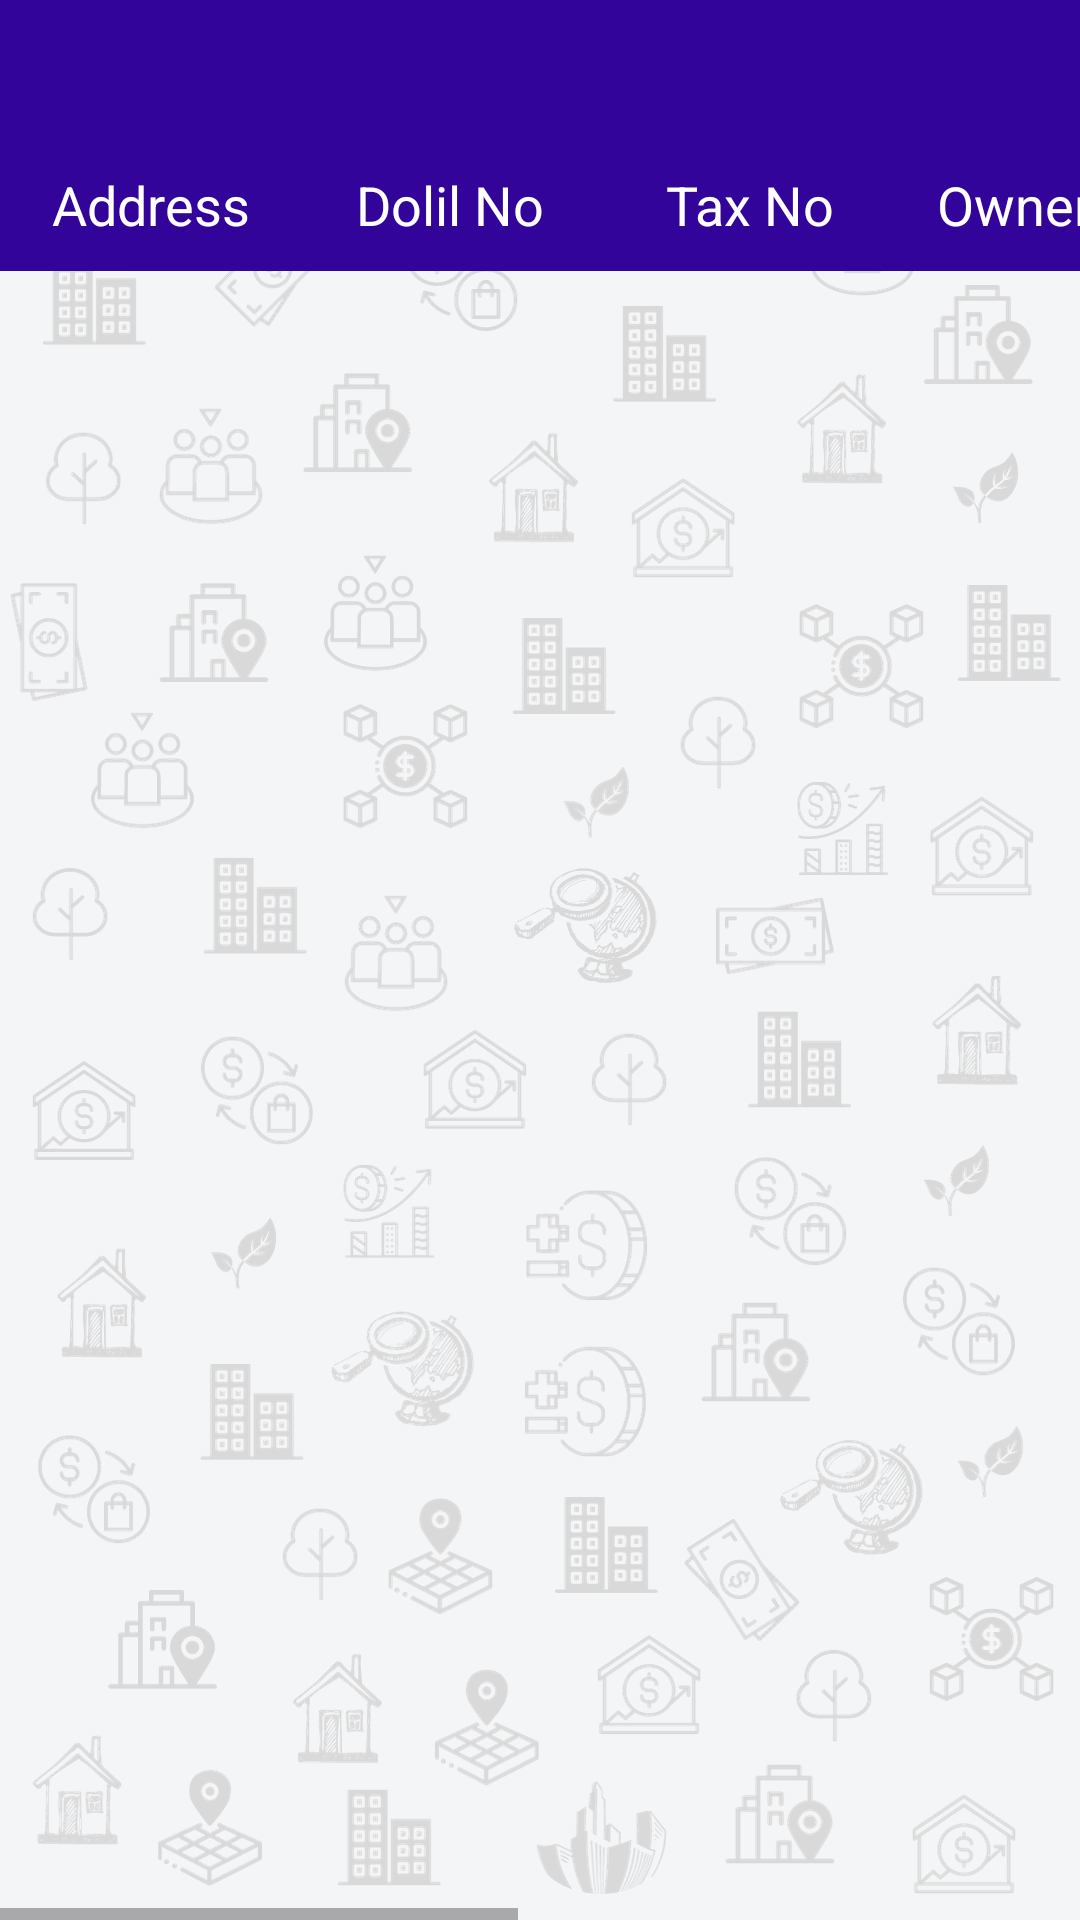

Reconstruct the res/layout file that produces this screen, plus the resources it refers to.
<!-- AndroidManifest.xml: application theme AppTheme -->
<!-- res/layout/activity_table_show_admin.xml -->
<?xml version="1.0" encoding="utf-8"?>
<LinearLayout xmlns:android="http://schemas.android.com/apk/res/android"
    xmlns:app="http://schemas.android.com/apk/res-auto"
    xmlns:tools="http://schemas.android.com/tools"
    android:layout_width="match_parent"
    android:layout_height="match_parent"
    android:orientation="vertical"
    android:weightSum="1"
    tools:context=".table_show_admin"
     android:background="@drawable/bg">

    <androidx.appcompat.widget.Toolbar
        android:layout_width="match_parent"
        android:layout_height="wrap_content"
        android:id="@+id/toolbar_main"
        android:background="@color/blue"
        android:minHeight="?attr/actionBarSize"
        android:theme="?attr/actionBarTheme"
        app:layout_constraintEnd_toEndOf="parent"
        app:layout_constraintStart_toStartOf="parent"
        app:layout_constraintTop_toTopOf="parent"
        app:navigationIcon="@drawable/backspace"
        tools:ignore="MissingConstraints">

    <ImageView
        android:layout_width="wrap_content"
        android:layout_height="wrap_content"
        android:src="@drawable/user_icon"
        android:layout_gravity="end"
        android:layout_marginEnd="16dp"
        android:contentDescription="Right Icon"
        android:id="@+id/rightIcon" />

    </androidx.appcompat.widget.Toolbar>

    <HorizontalScrollView
        android:layout_width="match_parent"
        android:layout_height="match_parent">

        <LinearLayout
            android:layout_width="match_parent"
            android:layout_height="wrap_content"
            android:orientation="vertical">

            <LinearLayout
                android:layout_width="match_parent"
                android:layout_height="wrap_content"
                android:paddingBottom="10dp"
                android:background="@color/blue"
                android:orientation="horizontal">

                <TextView
                    android:id="@+id/address_admin"
                    android:layout_width="100dp"
                    android:layout_height="wrap_content"
                    android:text="Address"
                    android:textAlignment="center"
                    android:textColor="@color/white"
                    android:textSize="18sp"
                   />

                <TextView
                    android:id="@+id/dolilNo_admin"
                    android:layout_width="100dp"
                    android:layout_height="wrap_content"
                    android:text="Dolil No"
                    android:textAlignment="center"
                    android:textColor="@color/white"
                    android:textSize="18sp"
                    />

                <TextView
                    android:id="@+id/taxRcp_admin"
                    android:layout_width="100dp"
                    android:layout_height="wrap_content"
                    android:text="Tax No"
                    android:textAlignment="center"
                    android:textColor="@color/white"
                    android:textSize="18sp"
                    />


                <TextView
                    android:id="@+id/cOwner_admin"
                    android:layout_width="100dp"
                    android:layout_height="wrap_content"
                    android:text="Owner(C)"
                    android:textAlignment="center"
                    android:textColor="@color/white"
                    android:textSize="18sp" />

                <TextView
                    android:id="@+id/pOwner_admin"
                    android:layout_width="100dp"
                    android:layout_height="wrap_content"
                    android:text="Owner(P)"
                    android:textAlignment="center"
                    android:textColor="@color/white"
                    android:textSize="18sp"
                    />

                <TextView
                    android:id="@+id/price_admin"
                    android:layout_width="100dp"
                    android:layout_height="wrap_content"
                    android:text="Price"
                    android:textAlignment="center"
                    android:textColor="@color/white"
                    android:textSize="18sp"
                   />

                <TextView
                    android:id="@+id/verify_admin"
                    android:layout_width="150dp"
                    android:layout_height="wrap_content"
                    android:text="Verification Status"
                    android:textAlignment="center"
                    android:textColor="@color/white"
                    android:textSize="18sp"
                    />

            </LinearLayout>

            <ListView
                android:background="@drawable/bg"
                android:id="@+id/property_list_admin"
                android:layout_width="match_parent"
                android:layout_height="wrap_content"
                android:scrollbars="horizontal|vertical"/>
        </LinearLayout>

    </HorizontalScrollView>

</LinearLayout>
<!-- resources referenced by this layout -->
<resources>
  <color name="blue">#32049A</color>
  <color name="white">#FFFFFFFF</color>
  <!-- drawable bg: png bitmap (drawable, 450426 bytes) -->
  <style name="AppTheme" parent="Theme.AppCompat.Light.NoActionBar">
          
          <item name="colorPrimary">@color/purple_500</item>
          <item name="colorPrimaryVariant">@color/purple_700</item>
          <item name="colorOnPrimary">@color/white</item>
          
          <item name="colorSecondary">@color/teal_200</item>
          <item name="colorSecondaryVariant">@color/teal_700</item>
          <item name="colorOnSecondary">@color/black</item>
          
          <item name="android:statusBarColor">?attr/colorPrimaryVariant</item>
          
      </style>
  <color name="purple_500">#FF6200EE</color>
  <color name="purple_700">#FF3700B3</color>
  <color name="teal_200">#FF03DAC5</color>
  <color name="teal_700">#FF018786</color>
  <color name="black">#FF000000</color>
</resources>
